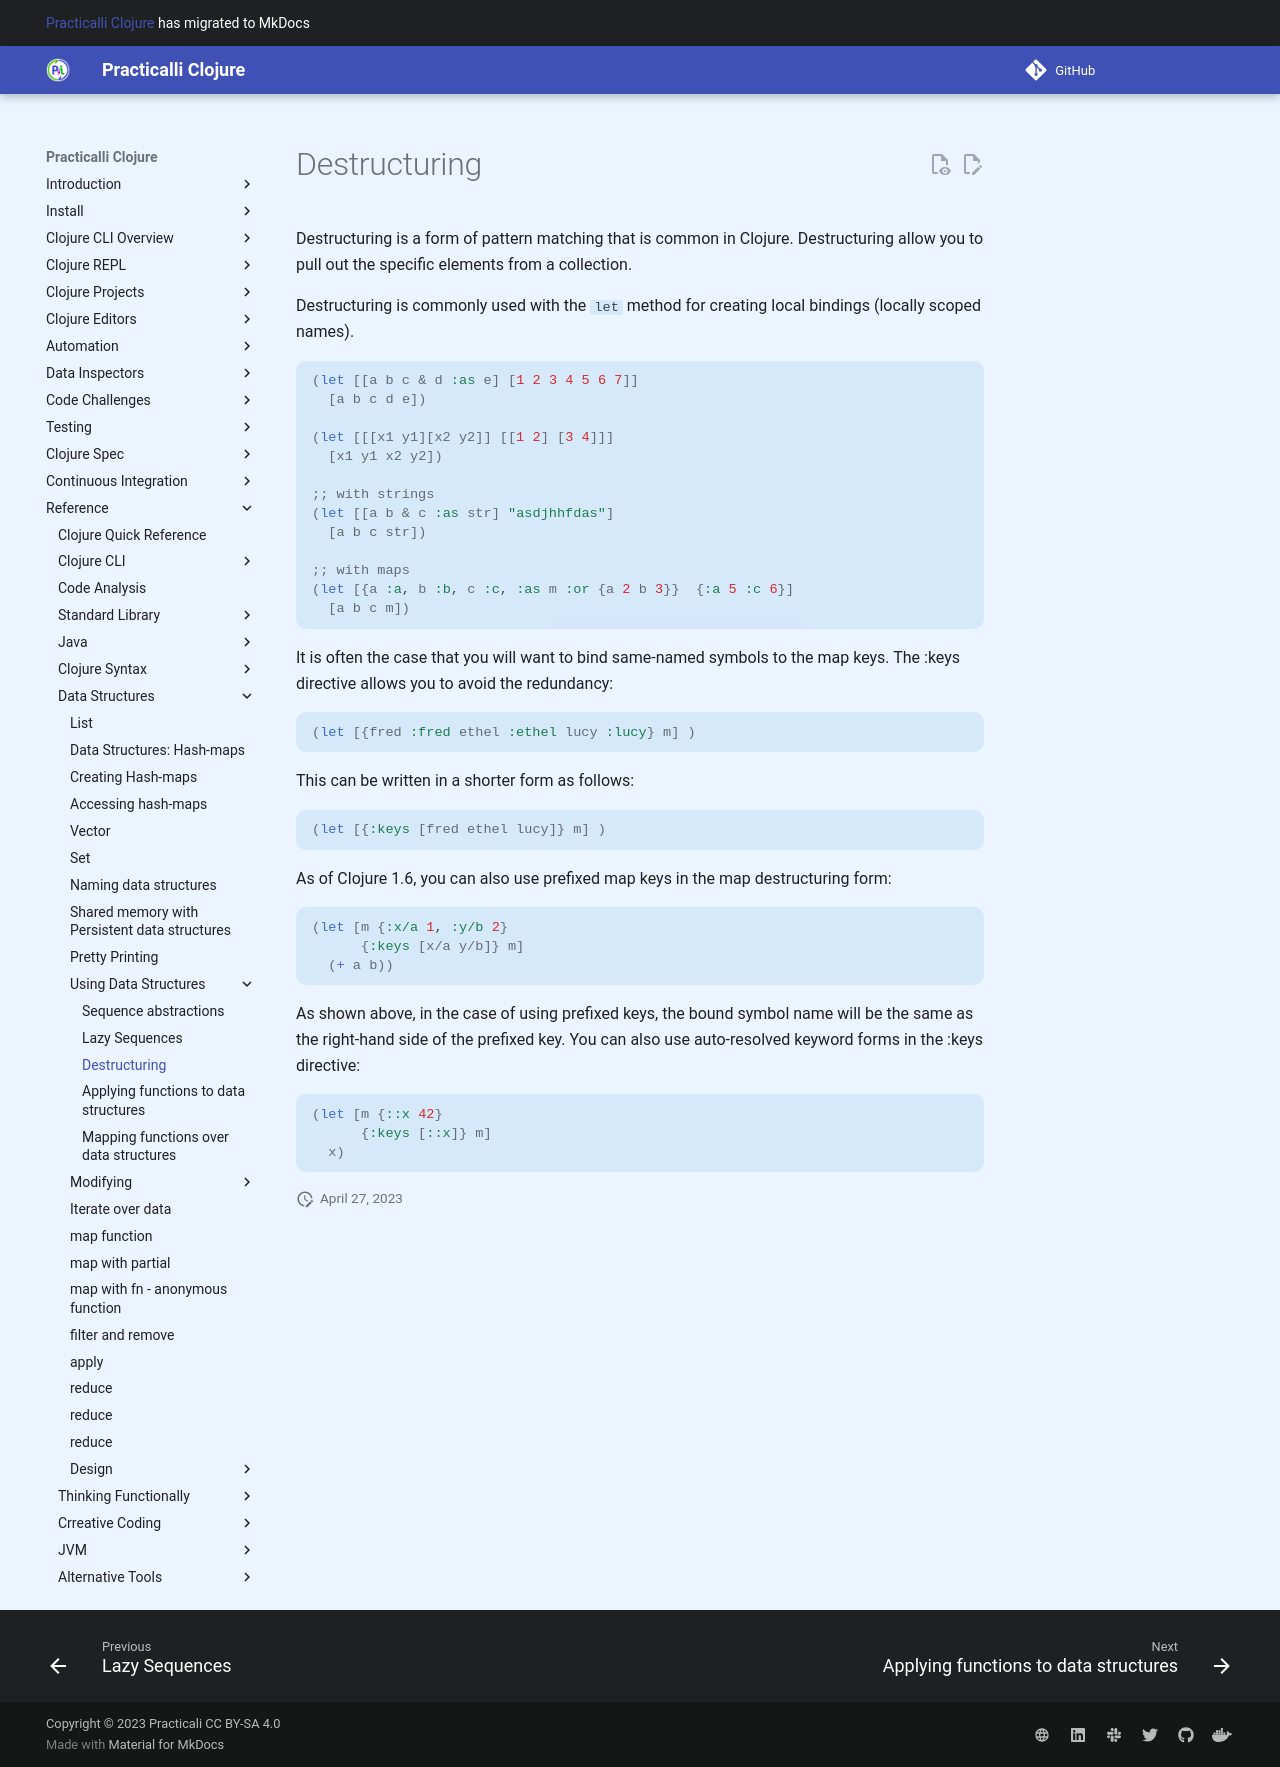

repository: practicalli/clojure · page: using-data-structures/destructuring/index.html · generator: mkdocs

# Destructuring

Destructuring is a form of pattern matching that is common in Clojure.  Destructuring allow you to pull out the specific elements from a collection.

Destructuring is commonly used with the `let` method for creating local bindings (locally scoped names).

```
(let [[a b c & d :as e] [1 2 3 4 5 6 7]]
  [a b c d e])

(let [[[x1 y1][x2 y2]] [[1 2] [3 4]]]
  [x1 y1 x2 y2])

;; with strings
(let [[a b & c :as str] "asdjhhfdas"]
  [a b c str])

;; with maps
(let [{a :a, b :b, c :c, :as m :or {a 2 b 3}}  {:a 5 :c 6}]
  [a b c m])
```

It is often the case that you will want to bind same-named symbols to the map keys. The :keys directive allows you to avoid the redundancy:

```
(let [{fred :fred ethel :ethel lucy :lucy} m] )
```

This can be written in a shorter form as follows:

```
(let [{:keys [fred ethel lucy]} m] )
```

As of Clojure 1.6, you can also use prefixed map keys in the map destructuring form:

```
(let [m {:x/a 1, :y/b 2}
      {:keys [x/a y/b]} m]
  (+ a b))
```

As shown above, in the case of using prefixed keys, the bound symbol name will be the same as the right-hand side of the prefixed key. You can also use auto-resolved keyword forms in the :keys directive:

```
(let [m {::x 42}
      {:keys [::x]} m]
  x)
```
